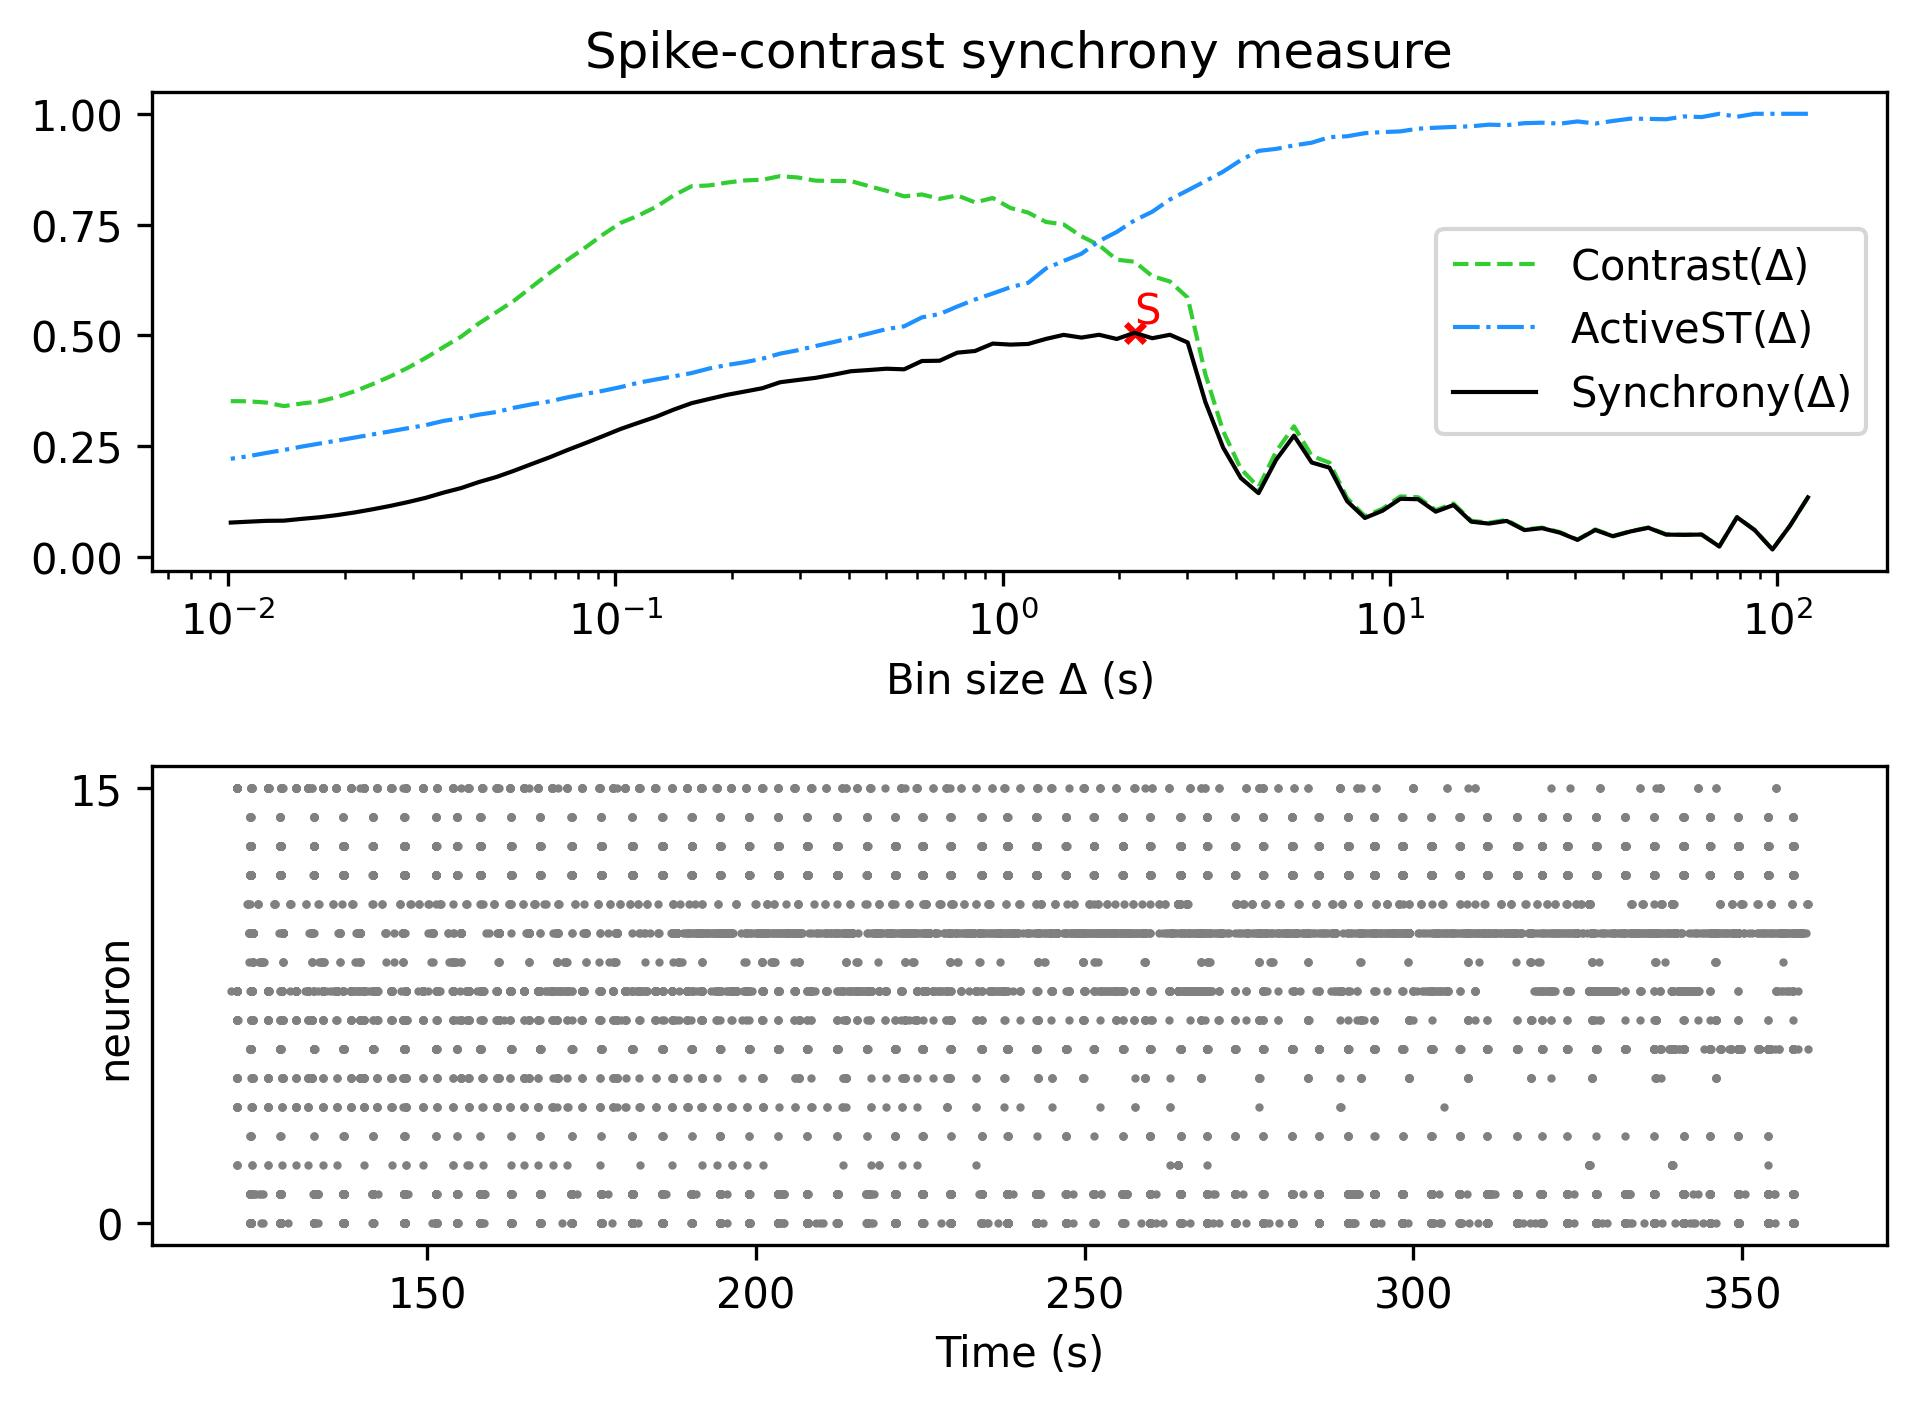

The file beside this chart, header and first rows:
, Spike-contrast (120.0 s), Spike-contrast (108.0 s), Spike-contrast (97.2 s), Spike-contrast (87.48 s), Spike-contrast (78.732 s), Spike-contrast (70.859 s), Spike-contrast (63.773 s), Spike-contrast (57.396 s), Spike-contrast (51.656 s), Spike-contrast (46.49 s), Spike-contrast (41.841 s), Spike-contrast (37.657 s), Spike-contrast (33.892 s), Spike-contrast (30.502 s), Spike-contrast (27.452 s), Spike-contrast (24.707 s), Spike-contrast (22.236 s), Spike-contrast (20.013 s), Spike-contrast (18.011 s), Spike-contrast (16.21 s), Spike-contrast (14.589 s), Spike-contrast (13.13 s), Spike-contrast (11.817 s)
0, 0.1349, 0.07163, 0.01742, 0.06103, 0.09013, 0.02423, 0.05107, 0.05042, 0.05098, 0.06634, 0.05819, 0.04722, 0.06134, 0.03907, 0.05538, 0.06544, 0.06117, 0.08191, 0.07581, 0.08014, 0.1176, 0.1027, 0.1308
